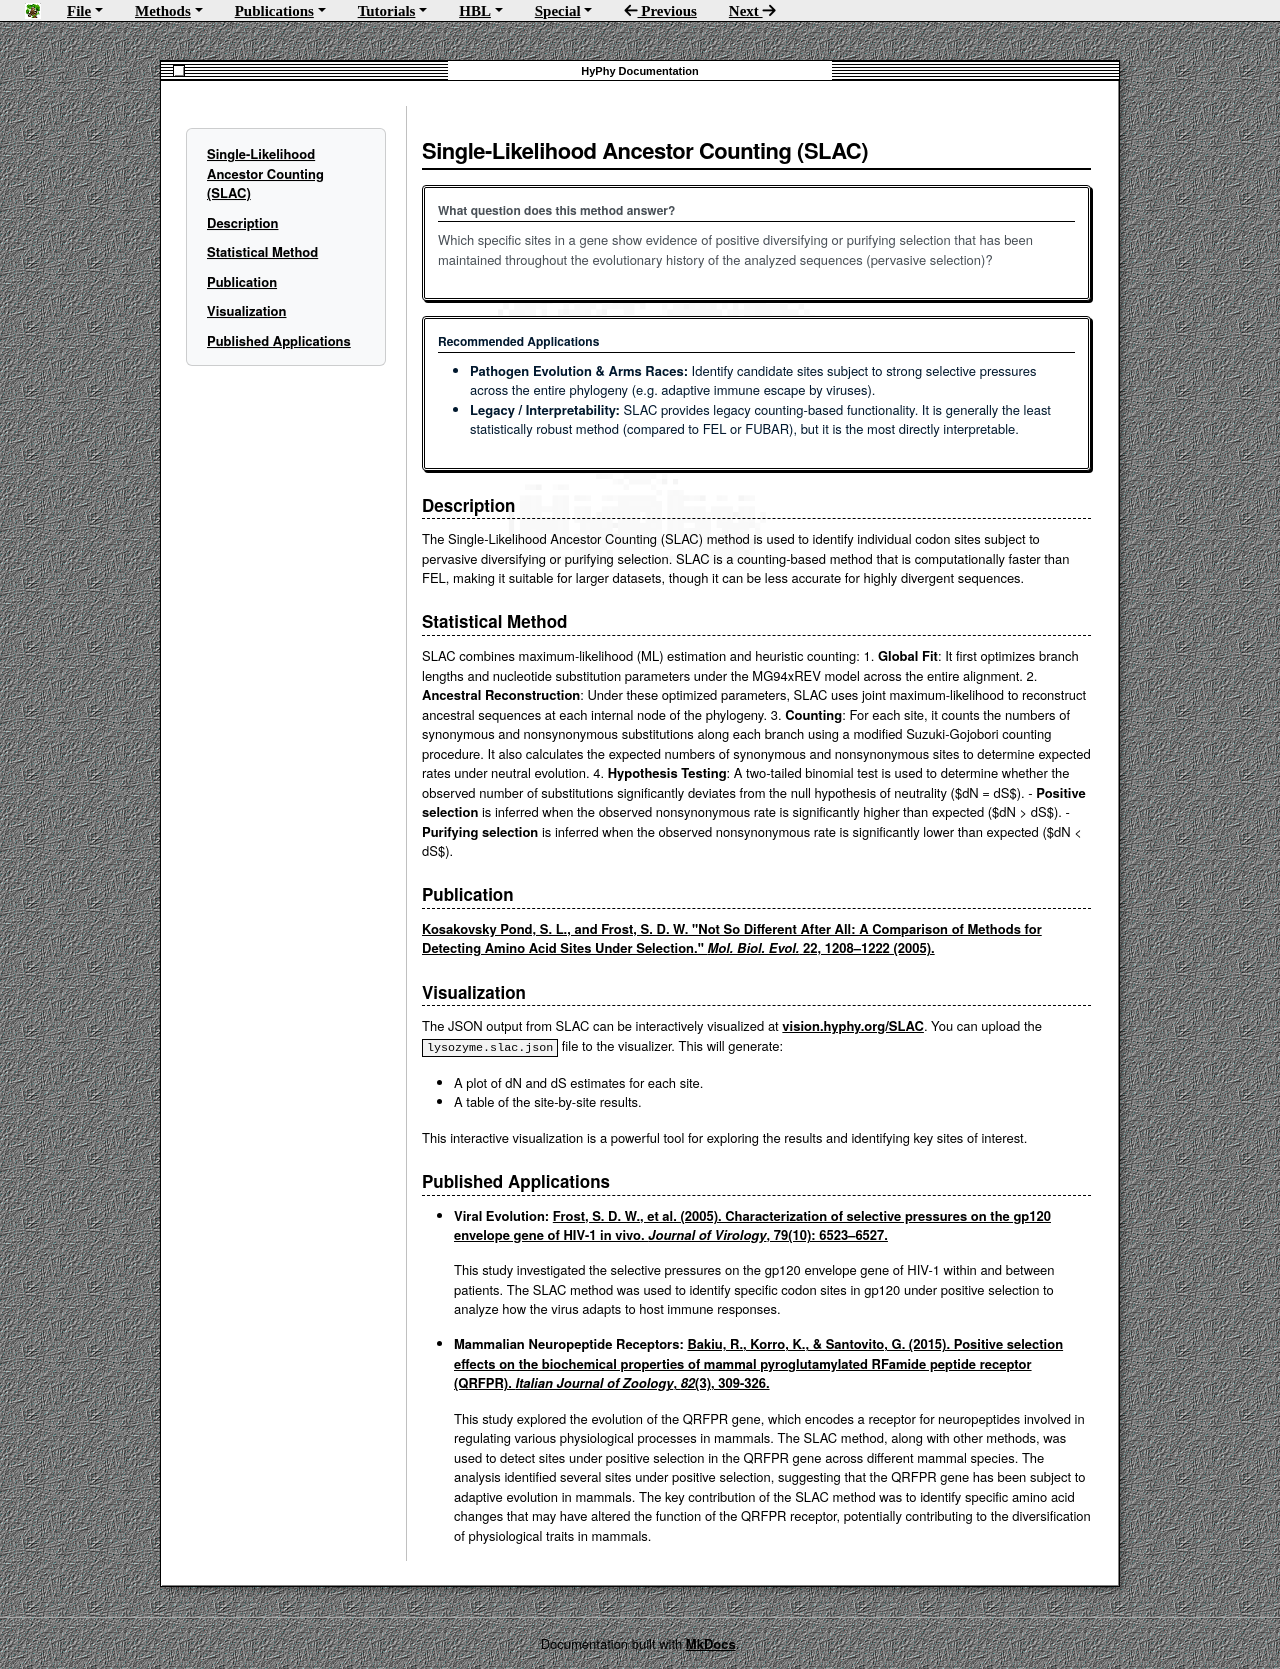

repository: veg/hyphy-site · page: methods/slac/index.html · generator: mkdocs

# Single-Likelihood Ancestor Counting (SLAC)

!!! question "What question does this method answer?"
    Which specific sites in a gene show evidence of positive diversifying or purifying selection that has been maintained throughout the evolutionary history of the analyzed sequences (pervasive selection)?

!!! info "Recommended Applications"

    * **Pathogen Evolution & Arms Races:** Identify candidate sites subject to strong selective pressures across the entire phylogeny (e.g. adaptive immune escape by viruses).
    * **Legacy / Interpretability:** SLAC provides legacy counting-based functionality. It is generally the least statistically robust method (compared to FEL or FUBAR), but it is the most directly interpretable.

## Description

The Single-Likelihood Ancestor Counting (SLAC) method is used to identify individual codon sites subject to pervasive diversifying or purifying selection. SLAC is a counting-based method that is computationally faster than FEL, making it suitable for larger datasets, though it can be less accurate for highly divergent sequences.

## Statistical Method

SLAC combines maximum-likelihood (ML) estimation and heuristic counting:
1. **Global Fit**: It first optimizes branch lengths and nucleotide substitution parameters under the MG94xREV model across the entire alignment.
2. **Ancestral Reconstruction**: Under these optimized parameters, SLAC uses joint maximum-likelihood to reconstruct ancestral sequences at each internal node of the phylogeny.
3. **Counting**: For each site, it counts the numbers of synonymous and nonsynonymous substitutions along each branch using a modified Suzuki-Gojobori counting procedure. It also calculates the expected numbers of synonymous and nonsynonymous sites to determine expected rates under neutral evolution.
4. **Hypothesis Testing**: A two-tailed binomial test is used to determine whether the observed number of substitutions significantly deviates from the null hypothesis of neutrality ($dN = dS$).
   - **Positive selection** is inferred when the observed nonsynonymous rate is significantly higher than expected ($dN > dS$).
   - **Purifying selection** is inferred when the observed nonsynonymous rate is significantly lower than expected ($dN < dS$).

## Publication

[Kosakovsky Pond, S. L., and Frost, S. D. W. "Not So Different After All: A Comparison of Methods for Detecting Amino Acid Sites Under Selection." *Mol. Biol. Evol.* 22, 1208–1222 (2005).](https://doi.org/10.1093/molbev/msi105)

## Visualization

The JSON output from SLAC can be interactively visualized at [vision.hyphy.org/SLAC](http://vision.hyphy.org/SLAC). You can upload the `lysozyme.slac.json` file to the visualizer. This will generate:

*   A plot of dN and dS estimates for each site.
*   A table of the site-by-site results.

This interactive visualization is a powerful tool for exploring the results and identifying key sites of interest.

## Published Applications

*   **Viral Evolution:** [Frost, S. D. W., et al. (2005). Characterization of selective pressures on the gp120 envelope gene of HIV-1 in vivo. *Journal of Virology*, 79(10): 6523–6527.](https://pubmed.ncbi.nlm.nih.gov/15858036/)

    This study investigated the selective pressures on the gp120 envelope gene of HIV-1 within and between patients. The SLAC method was used to identify specific codon sites in gp120 under positive selection to analyze how the virus adapts to host immune responses.

*   **Mammalian Neuropeptide Receptors:** [Bakiu, R., Korro, K., & Santovito, G. (2015). Positive selection effects on the biochemical properties of mammal pyroglutamylated RFamide peptide receptor (QRFPR). *Italian Journal of Zoology*, *82*(3), 309-326.](https://pubmed.ncbi.nlm.nih.gov/26018900/)

    This study explored the evolution of the QRFPR gene, which encodes a receptor for neuropeptides involved in regulating various physiological processes in mammals. The SLAC method, along with other methods, was used to detect sites under positive selection in the QRFPR gene across different mammal species. The analysis identified several sites under positive selection, suggesting that the QRFPR gene has been subject to adaptive evolution in mammals. The key contribution of the SLAC method was to identify specific amino acid changes that may have altered the function of the QRFPR receptor, potentially contributing to the diversification of physiological traits in mammals.
